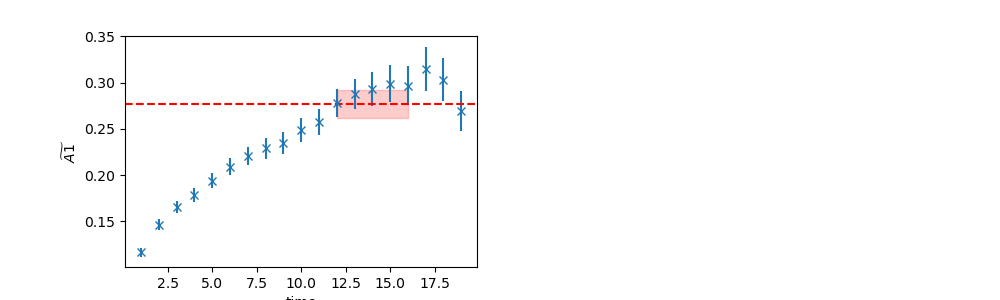

Data behind this chart, as committed beside it:
	EffectiveMass	Error	RegUp	RegLow
0	0.2767	0.01507	17	12
